Run: headless pygame with SDL's dummy video driver; simulated clock (each Clock.tick advances the game by its frame time, no real sleeping); random seed 0; keys injected as events and as key.get_pressed() state; no mouse input.
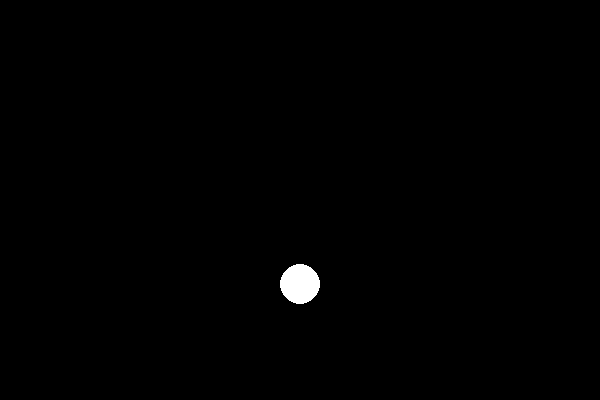
Frame 1 of 4 · flips 1–60 · no input
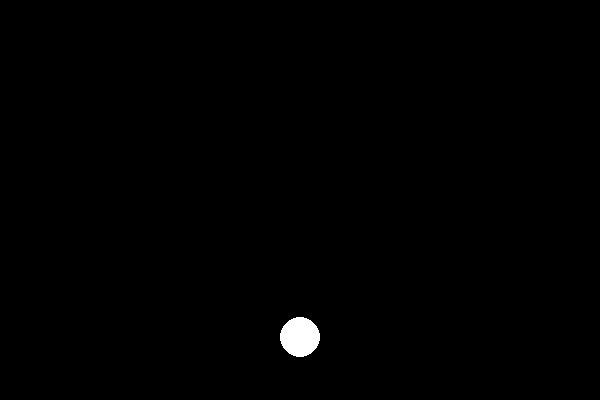
Frame 2 of 4 · flips 61–180 · tapped SPACE, RETURN · held RIGHT (→), D
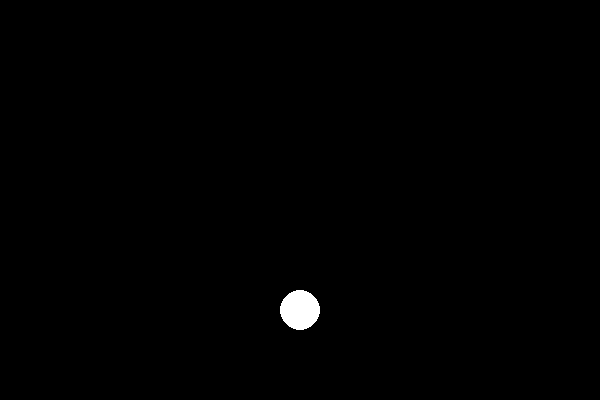
Frame 3 of 4 · flips 181–300 · held DOWN (↓), S
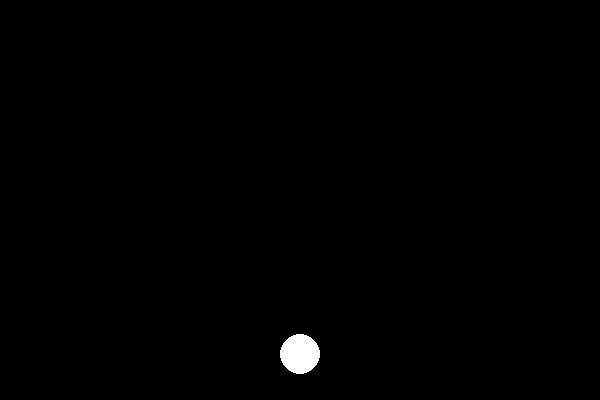
Frame 4 of 4 · flips 301–420 · held LEFT (←), A, UP (↑), W

The pygame program that drew these frames:

import pygame
import sys

pygame.init()
WIDTH, HEIGHT = 600, 400
screen = pygame.display.set_mode((WIDTH, HEIGHT))
clock = pygame.time.Clock()

# Colors
WHITE = (255, 255, 255)
BLACK = (0, 0, 0)

# Ball properties
x, y = WIDTH // 2, 50
radius = 20
velocity_y = 0
gravity = 500  # pixels per second^2

while True:
    dt = clock.tick(60) / 1000  # Delta time (in seconds)

    for event in pygame.event.get():
        if event.type == pygame.QUIT:
            pygame.quit()
            sys.exit()

    # Apply gravity
    velocity_y += gravity * dt
    y += velocity_y * dt

    # Collision with ground
    if y + radius > HEIGHT:
        y = HEIGHT - radius
        velocity_y = -velocity_y * 0.8  # bounce back with reduced speed

    # Draw
    screen.fill(BLACK)
    pygame.draw.circle(screen, WHITE, (int(x), int(y)), radius)
    pygame.display.flip()
